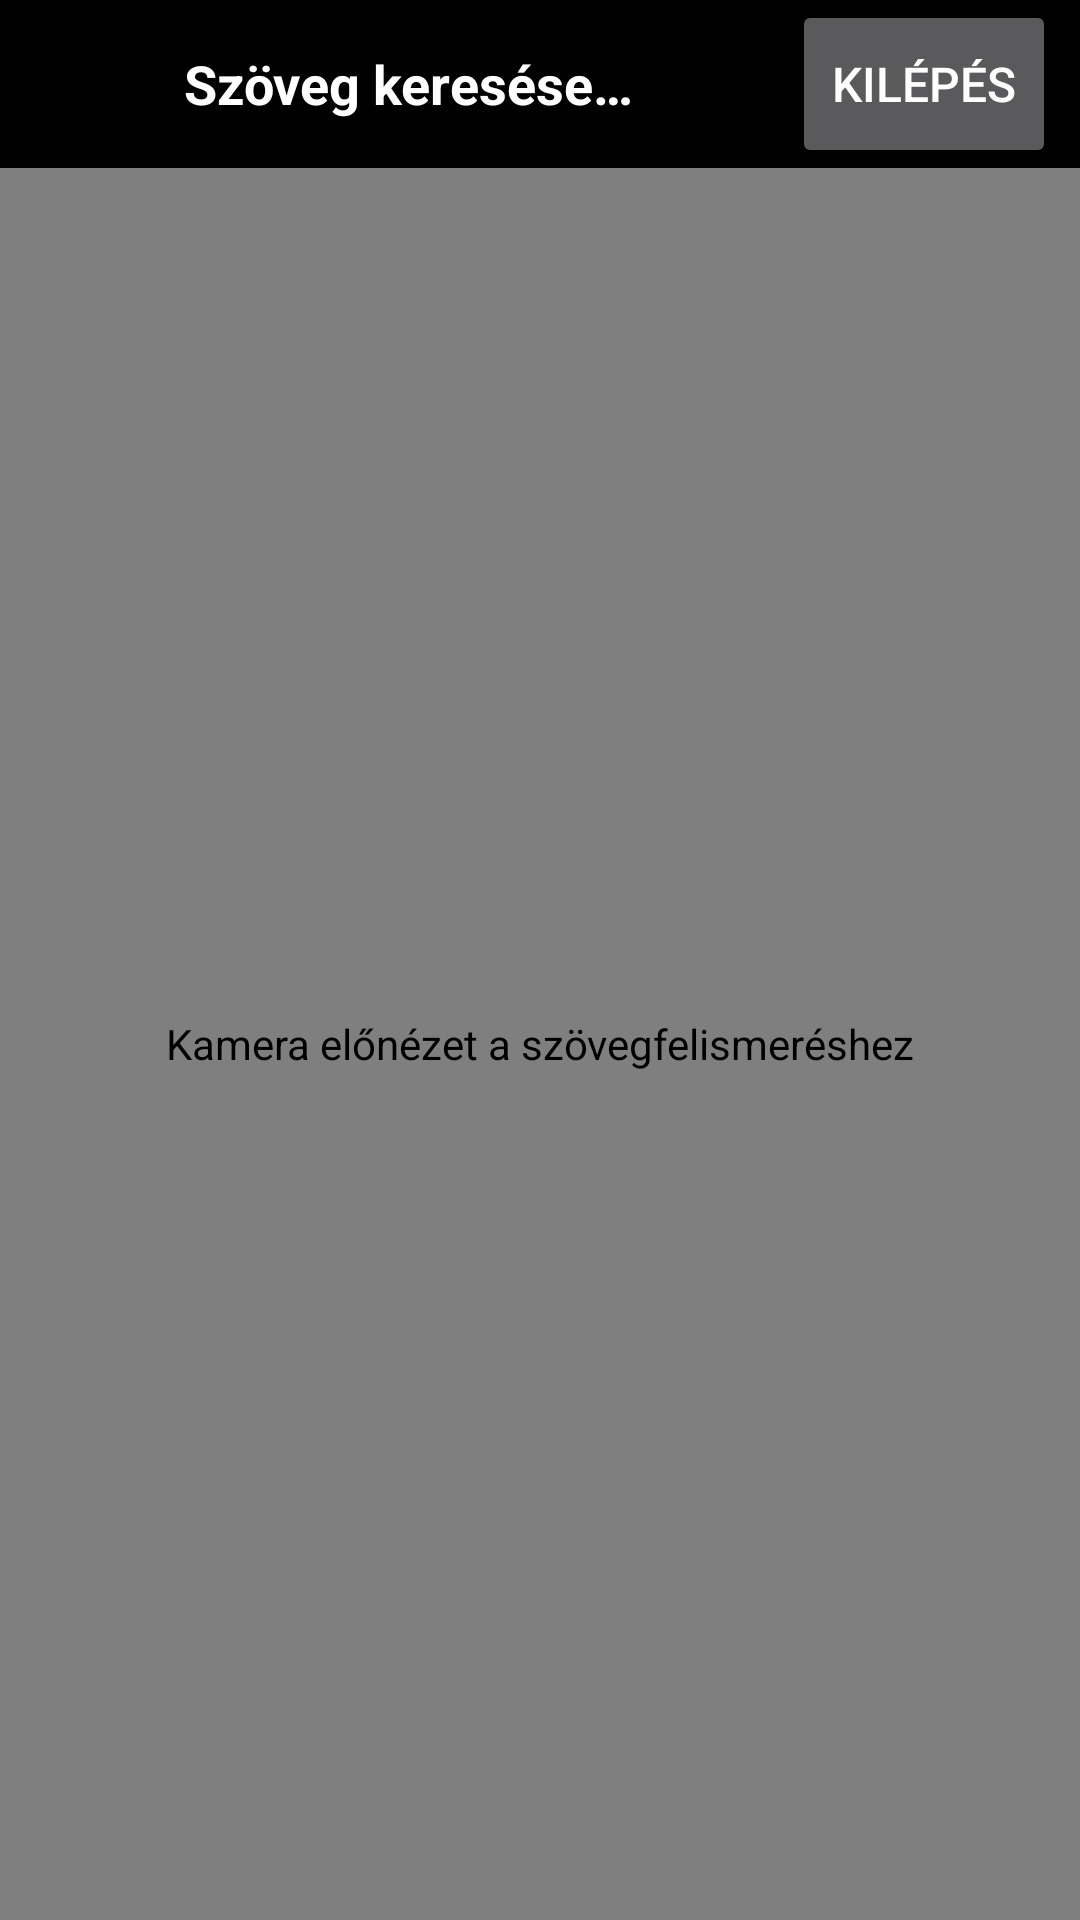

This screen was rendered from an Android layout file. Write that file and the resources it references.
<!-- AndroidManifest.xml: activity theme Theme.SuperDL -->
<!-- res/layout/activity_text_reader.xml -->
<?xml version="1.0" encoding="utf-8"?>
<LinearLayout xmlns:android="http://schemas.android.com/apk/res/android"
    android:id="@+id/textReaderRoot"
    android:layout_width="match_parent"
    android:layout_height="match_parent"
    android:background="#000000"
    android:orientation="vertical">

    <LinearLayout
        android:layout_width="match_parent"
        android:layout_height="wrap_content"
        android:gravity="center_vertical"
        android:orientation="horizontal"
        android:paddingStart="8dp"
        android:paddingEnd="8dp">

        <TextView
            android:id="@+id/tvTextReaderStatus"
            android:layout_width="0dp"
            android:layout_height="wrap_content"
            android:layout_weight="1"
            android:accessibilityLiveRegion="assertive"
            android:gravity="center"
            android:minHeight="56dp"
            android:paddingStart="8dp"
            android:paddingEnd="8dp"
            android:text="@string/text_reader_status_scanning"
            android:textColor="#FFFFFF"
            android:textSize="18sp"
            android:textStyle="bold" />

        <Button
            android:id="@+id/btnTextReaderExit"
            android:layout_width="wrap_content"
            android:layout_height="wrap_content"
            android:contentDescription="@string/text_reader_exit_desc"
            android:minHeight="56dp"
            android:text="@string/text_reader_exit_button"
            android:textSize="16sp" />
    </LinearLayout>

    <androidx.camera.view.PreviewView
        android:id="@+id/textReaderPreview"
        android:layout_width="match_parent"
        android:layout_height="0dp"
        android:layout_weight="1"
        android:contentDescription="@string/text_reader_preview_desc"
        android:importantForAccessibility="no" />

</LinearLayout>
<!-- resources referenced by this layout -->
<resources>
  <string name="text_reader_exit_button">Kilépés</string>
  <string name="text_reader_exit_desc">Kilépés a szövegolvasóból</string>
  <string name="text_reader_preview_desc">Kamera előnézet a szövegfelismeréshez</string>
  <string name="text_reader_status_scanning">Szöveg keresése…</string>
  <style name="Theme.SuperDL" parent="Theme.AppCompat.NoActionBar">
          <item name="android:windowBackground">#000000</item>
          <item name="android:statusBarColor">#000000</item>
          <item name="android:navigationBarColor">#000000</item>
          <item name="android:windowFullscreen">true</item>
      </style>
</resources>
